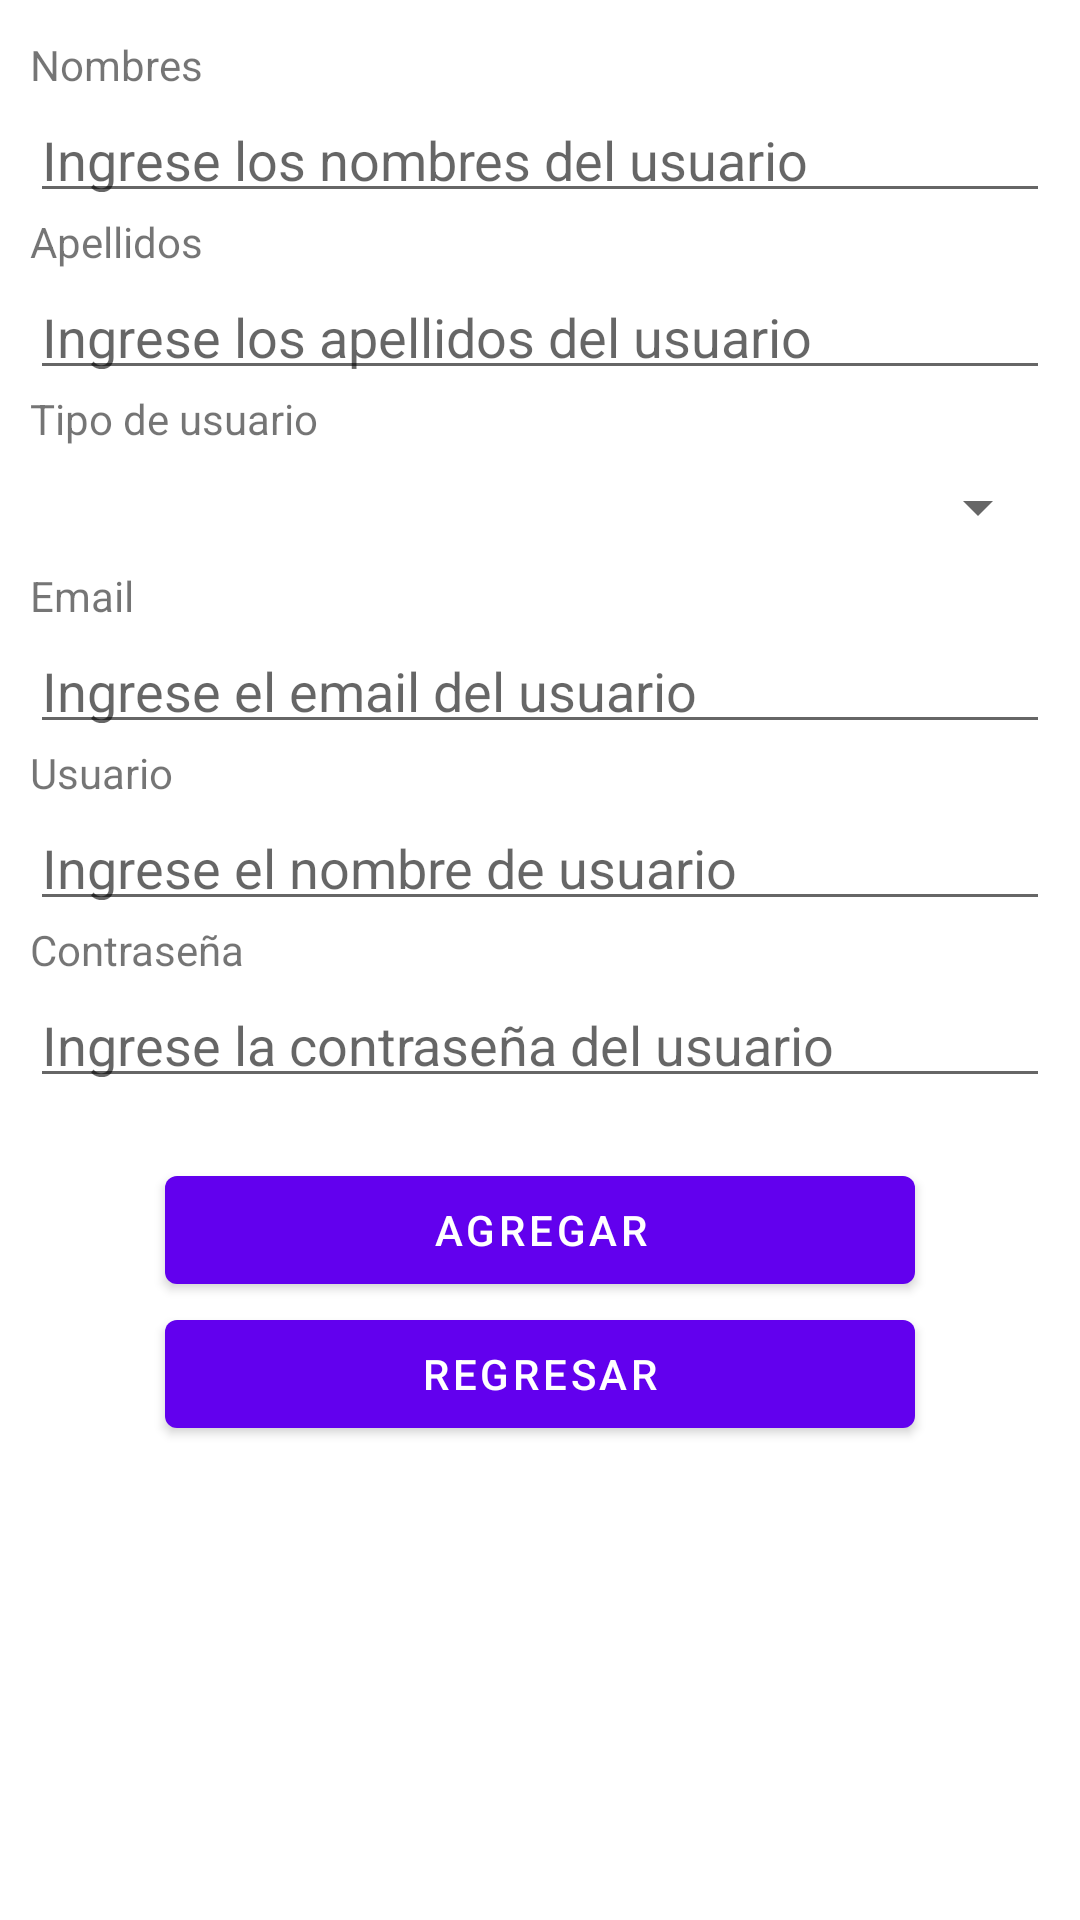

Layout XML and referenced resources for this Android screen:
<!-- AndroidManifest.xml: application theme Theme.Practico3GM190689 -->
<!-- res/layout/activity_agregar_usuario.xml -->
<?xml version="1.0" encoding="utf-8"?>
<LinearLayout xmlns:android="http://schemas.android.com/apk/res/android"
    xmlns:app="http://schemas.android.com/apk/res-auto"
    xmlns:tools="http://schemas.android.com/tools"
    android:layout_width="match_parent"
    android:layout_height="match_parent"
    tools:context=".AgregarUsuarioActivity"
    android:orientation="vertical"
    android:paddingHorizontal="10dp"
    android:paddingVertical="12dp">

    <TextView
        android:layout_width="match_parent"
        android:layout_height="wrap_content"
        android:text="Nombres"/>

    <EditText
        android:id="@+id/etNombres"
        android:layout_width="match_parent"
        android:layout_height="40dp"
        android:hint="Ingrese los nombres del usuario"/>

    <TextView
        android:layout_width="match_parent"
        android:layout_height="wrap_content"
        android:text="Apellidos"/>

    <EditText
        android:id="@+id/etApellidos"
        android:layout_width="match_parent"
        android:layout_height="40dp"
        android:hint="Ingrese los apellidos del usuario"/>

    <TextView
        android:layout_width="match_parent"
        android:layout_height="wrap_content"
        android:text="Tipo de usuario"/>

    <Spinner
        android:id="@+id/spTipoUsuario"
        android:layout_width="match_parent"
        android:layout_height="40dp"
        android:spinnerMode="dialog"/>

    <TextView
        android:layout_width="match_parent"
        android:layout_height="wrap_content"
        android:text="Email"/>

    <EditText
        android:id="@+id/etEmail"
        android:layout_width="match_parent"
        android:layout_height="40dp"
        android:hint="Ingrese el email del usuario"/>

    <TextView
        android:layout_width="match_parent"
        android:layout_height="wrap_content"
        android:text="Usuario"/>

    <EditText
        android:id="@+id/etUsuario"
        android:layout_width="match_parent"
        android:layout_height="40dp"
        android:hint="Ingrese el nombre de usuario"/>

    <TextView
        android:layout_width="match_parent"
        android:layout_height="wrap_content"
        android:text="Contraseña"/>

    <EditText
        android:id="@+id/etPassword"
        android:layout_width="match_parent"
        android:layout_height="40dp"
        android:hint="Ingrese la contraseña del usuario"
        android:inputType="textPassword" />

    <Button
        android:id="@+id/btnAgregar"
        android:layout_width="250dp"
        android:layout_height="wrap_content"
        android:text="Agregar"
        android:layout_marginTop="20dp"
        android:layout_gravity="center"/>

    <Button
        android:id="@+id/btnRegresar"
        android:layout_width="250dp"
        android:layout_height="wrap_content"
        android:text="Regresar"
        android:layout_gravity="center"/>



</LinearLayout>
<!-- resources referenced by this layout -->
<resources>
  <style name="Theme.Practico3GM190689" parent="Theme.MaterialComponents.DayNight.DarkActionBar">
          
          <item name="colorPrimary">@color/purple_500</item>
          <item name="colorPrimaryVariant">@color/purple_700</item>
          <item name="colorOnPrimary">@color/white</item>
          
          <item name="colorSecondary">@color/purple_500</item>
          <item name="colorSecondaryVariant">@color/purple_700</item>
          <item name="colorOnSecondary">@color/black</item>
          
          <item name="android:statusBarColor">?attr/colorPrimaryVariant</item>
          
  
          <item name="windowActionBar">false</item>
          <item name="windowNoTitle">true</item>
      </style>
  <!-- not gathered from this repository: default colours our renderer supplied (Android Studio template values) -->
  <color name="purple_500">#FF6200EE</color>
  <color name="purple_700">#FF3700B3</color>
  <color name="black">#FF000000</color>
  <color name="white">#FFFFFFFF</color>
</resources>
